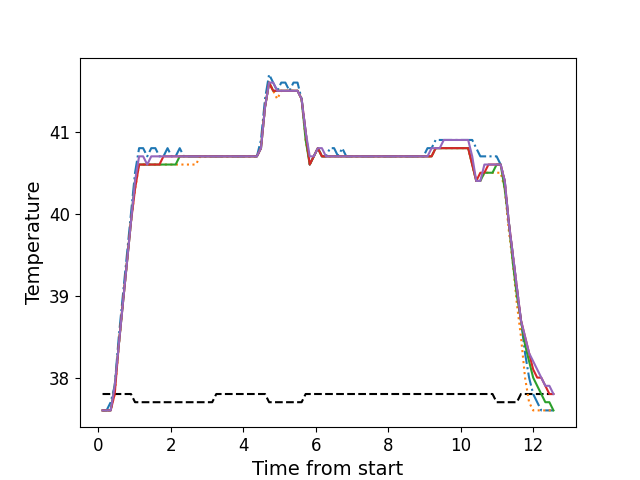

Data behind this chart, as committed beside it:
, times, neutral, z1, z2, z3, z4, z5
0, 0.1206, 37.8, 37.6, 37.6, 37.6, 37.6, 37.6
1, 0.2322, 37.8, 37.6, 37.6, 37.6, 37.6, 37.6
2, 0.3448, 37.8, 37.7, 37.6, 37.6, 37.6, 37.6
3, 0.4565, 37.8, 37.9, 37.8, 37.9, 37.8, 37.9
4, 0.5691, 37.8, 38.5, 38.4, 38.4, 38.4, 38.4
5, 0.6802, 37.8, 39.0, 38.9, 38.9, 38.9, 38.9
6, 0.7929, 37.8, 39.5, 39.4, 39.4, 39.4, 39.4
7, 0.9045, 37.8, 40.0, 39.9, 39.9, 39.9, 39.9
8, 1.017, 37.7, 40.5, 40.3, 40.4, 40.3, 40.4
9, 1.129, 37.7, 40.8, 40.6, 40.6, 40.6, 40.7
10, 1.241, 37.7, 40.8, 40.6, 40.6, 40.6, 40.7
11, 1.354, 37.7, 40.7, 40.6, 40.6, 40.6, 40.6
12, 1.465, 37.7, 40.8, 40.6, 40.6, 40.6, 40.7
13, 1.577, 37.7, 40.8, 40.6, 40.6, 40.6, 40.7
14, 1.69, 37.7, 40.7, 40.6, 40.6, 40.6, 40.7
15, 1.801, 37.7, 40.7, 40.6, 40.6, 40.7, 40.7
16, 1.914, 37.7, 40.8, 40.6, 40.6, 40.7, 40.7
17, 2.026, 37.7, 40.7, 40.6, 40.6, 40.7, 40.7
18, 2.137, 37.7, 40.7, 40.6, 40.6, 40.7, 40.7
19, 2.25, 37.7, 40.8, 40.6, 40.7, 40.7, 40.7
20, 2.362, 37.7, 40.7, 40.6, 40.7, 40.7, 40.7
21, 2.474, 37.7, 40.7, 40.6, 40.7, 40.7, 40.7
22, 2.586, 37.7, 40.7, 40.6, 40.7, 40.7, 40.7
23, 2.698, 37.7, 40.7, 40.6, 40.7, 40.7, 40.7
24, 2.81, 37.7, 40.7, 40.7, 40.7, 40.7, 40.7
25, 2.923, 37.7, 40.7, 40.7, 40.7, 40.7, 40.7
26, 3.034, 37.7, 40.7, 40.7, 40.7, 40.7, 40.7
27, 3.146, 37.7, 40.7, 40.7, 40.7, 40.7, 40.7
28, 3.258, 37.8, 40.7, 40.7, 40.7, 40.7, 40.7
29, 3.37, 37.8, 40.7, 40.7, 40.7, 40.7, 40.7
30, 3.483, 37.8, 40.7, 40.7, 40.7, 40.7, 40.7
31, 3.594, 37.8, 40.7, 40.7, 40.7, 40.7, 40.7
32, 3.707, 37.8, 40.7, 40.7, 40.7, 40.7, 40.7
33, 3.819, 37.8, 40.7, 40.7, 40.7, 40.7, 40.7
34, 3.931, 37.8, 40.7, 40.7, 40.7, 40.7, 40.7
35, 4.043, 37.8, 40.7, 40.7, 40.7, 40.7, 40.7
36, 4.155, 37.8, 40.7, 40.7, 40.7, 40.7, 40.7
37, 4.267, 37.8, 40.7, 40.7, 40.7, 40.7, 40.7
38, 4.379, 37.8, 40.7, 40.7, 40.7, 40.7, 40.7
39, 4.491, 37.8, 40.9, 40.8, 40.8, 40.8, 40.8
40, 4.603, 37.8, 41.4, 41.3, 41.3, 41.3, 41.3
41, 4.716, 37.7, 41.7, 41.6, 41.6, 41.6, 41.6
42, 4.827, 37.7, 41.6, 41.5, 41.5, 41.5, 41.6
43, 4.94, 37.7, 41.5, 41.4, 41.5, 41.5, 41.5
44, 5.051, 37.7, 41.6, 41.5, 41.5, 41.5, 41.5
45, 5.164, 37.7, 41.6, 41.5, 41.5, 41.5, 41.5
46, 5.276, 37.7, 41.5, 41.5, 41.5, 41.5, 41.5
47, 5.388, 37.7, 41.6, 41.5, 41.5, 41.5, 41.5
48, 5.499, 37.7, 41.6, 41.5, 41.5, 41.5, 41.5
49, 5.612, 37.7, 41.4, 41.4, 41.4, 41.4, 41.4
50, 5.724, 37.8, 41.0, 40.9, 40.9, 41.0, 41.0
51, 5.836, 37.8, 40.6, 40.6, 40.6, 40.6, 40.7
52, 5.948, 37.8, 40.7, 40.7, 40.7, 40.7, 40.7
53, 6.061, 37.8, 40.8, 40.8, 40.8, 40.8, 40.8
54, 6.172, 37.8, 40.7, 40.7, 40.7, 40.7, 40.8
55, 6.284, 37.8, 40.7, 40.7, 40.7, 40.7, 40.7
56, 6.396, 37.8, 40.8, 40.7, 40.7, 40.7, 40.7
57, 6.509, 37.8, 40.8, 40.7, 40.7, 40.7, 40.7
58, 6.62, 37.8, 40.7, 40.7, 40.7, 40.7, 40.7
59, 6.733, 37.8, 40.8, 40.7, 40.7, 40.7, 40.7
... 52 more rows
